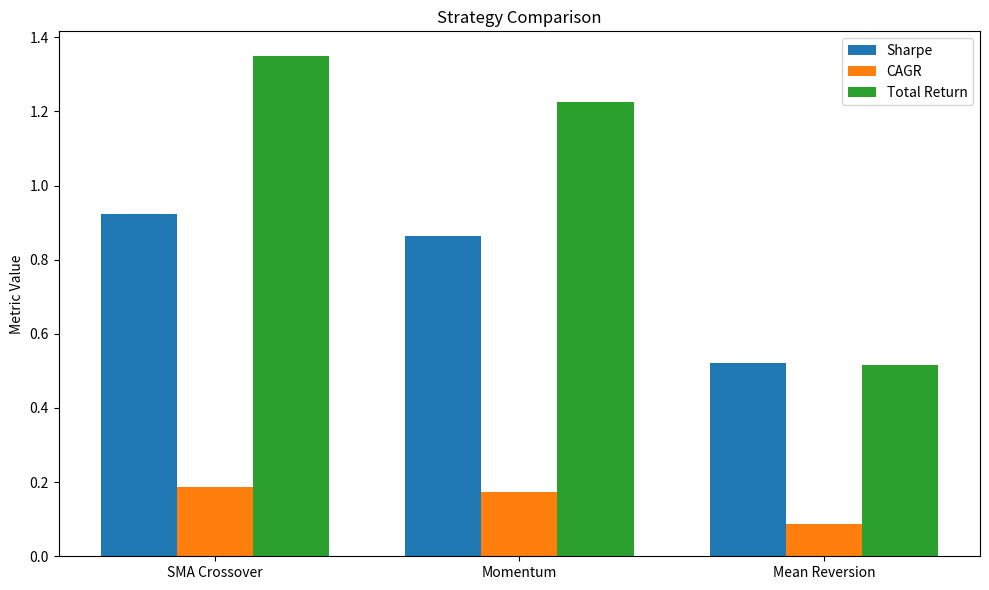

The script that saved this image: (Note: this script raises an exception after producing the figure.)
import pandas as pd
import matplotlib.pyplot as plt


data = {
    "Strategy": [
        "SMA Crossover",
        "Momentum",
        "Mean Reversion"
    ],
    "Sharpe Ratio": [
        0.9236687045,
        0.8632979020,
        0.5200533520
    ],
    "CAGR": [
        0.1867005667,
        0.1739724810,
        0.0868159036
    ],
    "Total Return": [
        1.3486631568,
        1.2256677080,
        0.5147797695
    ]
}

df = pd.DataFrame(data)

fig, ax = plt.subplots(figsize=(10, 6))

x = range(len(df))
width = 0.25

ax.bar(
    [i - width for i in x],
    df["Sharpe Ratio"],
    width,
    label="Sharpe"
)

ax.bar(
    x,
    df["CAGR"],
    width,
    label="CAGR"
)

ax.bar(
    [i + width for i in x],
    df["Total Return"],
    width,
    label="Total Return"
)

ax.set_xticks(list(x))
ax.set_xticklabels(df["Strategy"])

ax.set_title("Strategy Comparison")
ax.set_ylabel("Metric Value")
ax.legend()

plt.tight_layout()

plt.savefig(
    "outputs/charts/strategy_comparison.png",
    dpi=300
)

plt.show()
